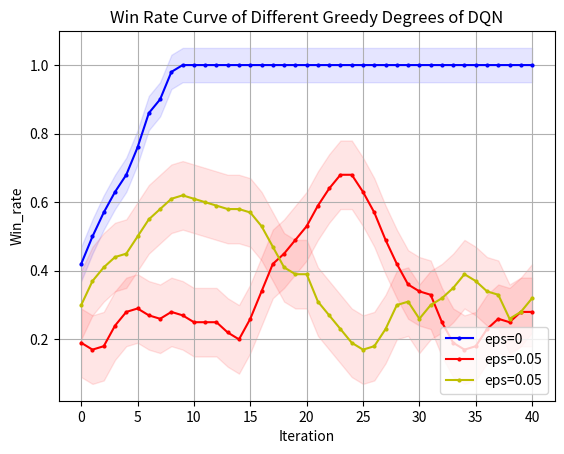

Generate this figure with matplotlib:
import matplotlib.pyplot as plt
from matplotlib.font_manager import FontProperties
"""
missile 4500 
DQN eps=0 y_1
DQN eps=0.05 y_2
"""
# 设置中文字体
import numpy as np

# 示例数据

y_1 = np.array([0.2, 0.3, 0.4, 0.5, 0.2, 0, 0.6, 0.2, 0.8])
y_1 = np.concatenate((y_1, np.full(41, 1)))
y_2 = np.array([2, 2, 0, 2, 0, 3, 2, 3, 3, 2, 0, 3, 6, 6, 1, 1, 1, 5, 2, 0, 0, 3, 3, 4, 7, 9, 9, 8, 6, 4, 6, 8, 7, 4, 2, 3, 1, 1, 0, 2, 5, 0, 1, 2, 3, 8, 4, 0, 3, 2])
y_2 = np.array([i * 0.1 for i in y_2])
y_3=[0.2,0.2,0.2,0.3,0.2,0.2,0.3,0.4,0.4,0.6,0.9,0.6,0.5,0.4,0.7,0.7,0.6,0.7,0.5,0.5,0.8,0.5,0.4,0.4,0.6,0.3,0,0.1,0.3,0.5,0,0.1,0,0,0.4,0.4,0.5,0.8,0.4,0,0.4,0.3,0.3,0.4,0.2,0.1,0.4,0.1,0.6,0.4]
z_3=[-1179.95, -1335.77, -1247.3, -1410.43, -1184.76, -1269.26, -1292.79, -1424.22, -858.34, -435.73, -959.39, -999.38, -991.45, -819.36, -541.35, -653.09, -686.63, -2121.91, -1069.21, -1086.37, -1105.27, -1030.41, -1496.66, -1457.63, -1292.21, -1165.61, -1193.57, -1201.85, -1329.45, -1133.88, -1167.93, -1200.53, -1232.42, -1354.53, -1316.59, -1328.11, -2648.6, -1759.72, -1335.47, -1429.7, -1145.98, -1373.66, -1407.2, -1565.48, -1565.76, -1127.88, -1498.9, -2174.05, -1752.19, -1324.67]

# 定义长度为 10 的平均滤波器
window = np.ones(10) / 10
# 使用卷积计算滑动平均
y_1_smooth = np.convolve(y_1, window, mode='valid')
y_2_smooth = np.convolve(y_2, window, mode='valid')
y_3_smooth = np.convolve(y_3, window, mode='valid')
x = np.array(list(range(0, len(y_1_smooth))))
# 示例数据
# 创建折线图
plt.plot(x, y_1_smooth, marker='o', linestyle='-', color='b', label='eps=0',markersize=2)
plt.plot(x, y_2_smooth, marker='o', linestyle='-', color='r', label='eps=0.05',markersize=2)
plt.plot(x, y_3_smooth, marker='o', linestyle='-', color='y', label='eps=0.05',markersize=2)
shadow_width_1 = 0.05  # 阴影宽度
shadow_width_2=0.1
y_1_upper = y_1_smooth + shadow_width_1
y_1_lower = y_1_smooth - shadow_width_1
y_2_upper = y_2_smooth + shadow_width_2
y_2_lower = y_2_smooth - shadow_width_2
y_3_upper = y_3_smooth + shadow_width_2
y_3_lower = y_3_smooth - shadow_width_2
# 填充阴影
plt.fill_between(x, y_1_upper, y_1_lower, color='b', alpha=0.1)
plt.fill_between(x, y_2_upper, y_2_lower, color='r', alpha=0.1)
plt.fill_between(x, y_3_upper, y_3_lower, color='r', alpha=0.1)#alpha是不透明度
# 添加标题和标签
plt.title('Win Rate Curve of Different Greedy Degrees of DQN')
plt.xlabel('Iteration')
plt.ylabel('Win_rate')
# 添加网格
plt.grid(True)
# 显示图例
plt.legend(loc='lower right')
# 显示图表
plt.show()

